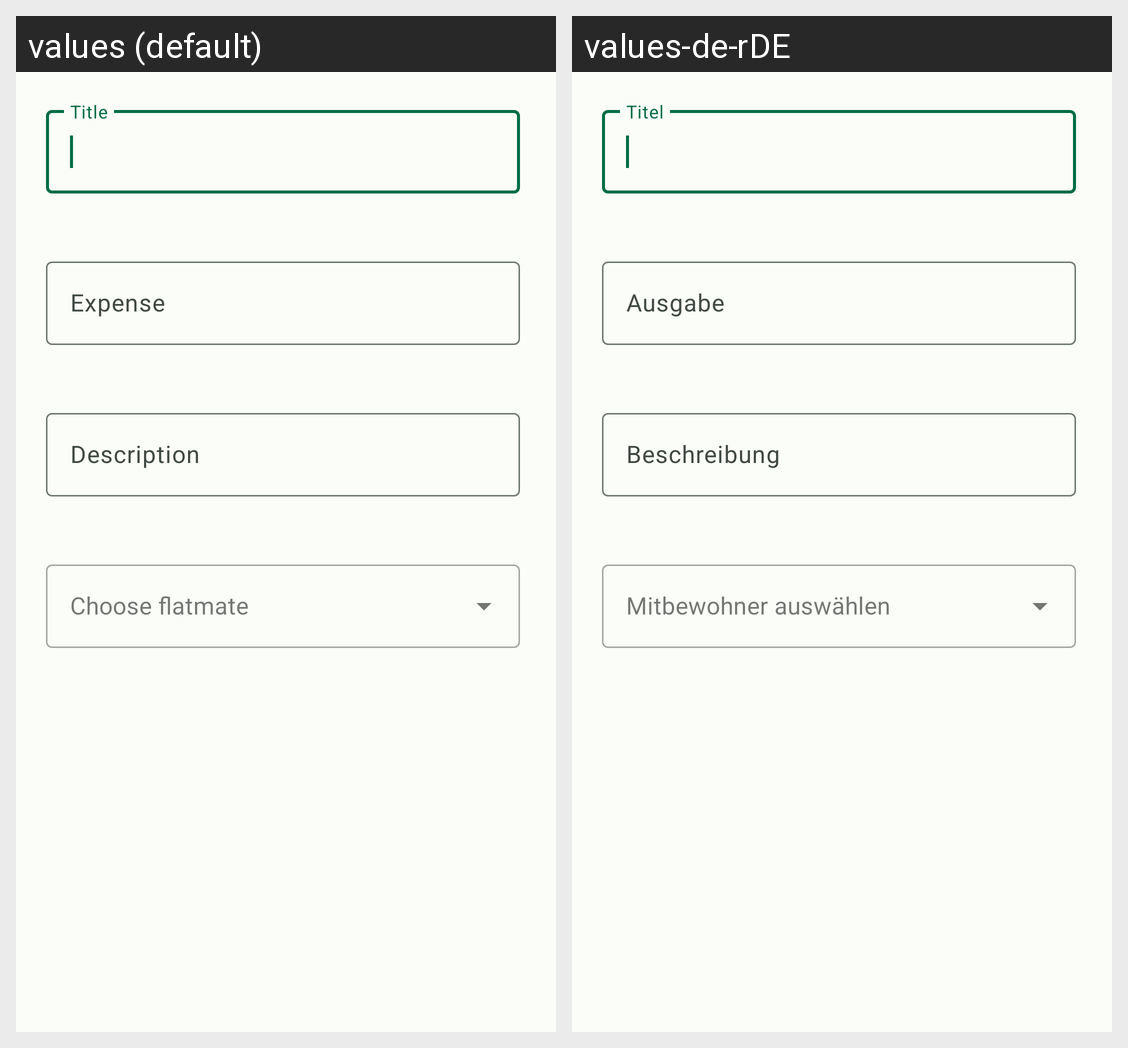

Strings drawn on this Android screen and how each of the app's shown locales translates them:
Android screen res/layout/dialog_finances_add.xml rendered under 2 locales, left to right: values (default), values-de-rDE. Device: Nexus 5 (rendered at 1080×1920; each locale shown at half size, 540×960, under a caption strip naming it); theme AppTheme.
Strings drawn on this screen, with the default value and each locale's value (text and hints the layout hard-codes, and strings that could not be matched under every locale, appear in the picture but are not listed):

title
  values: Title
  values-de-rDE: Titel

expense
  values: Expense
  values-de-rDE: Ausgabe

description
  values: Description
  values-de-rDE: Beschreibung

flatmate
  values: Choose flatmate
  values-de-rDE: Mitbewohner auswählen
